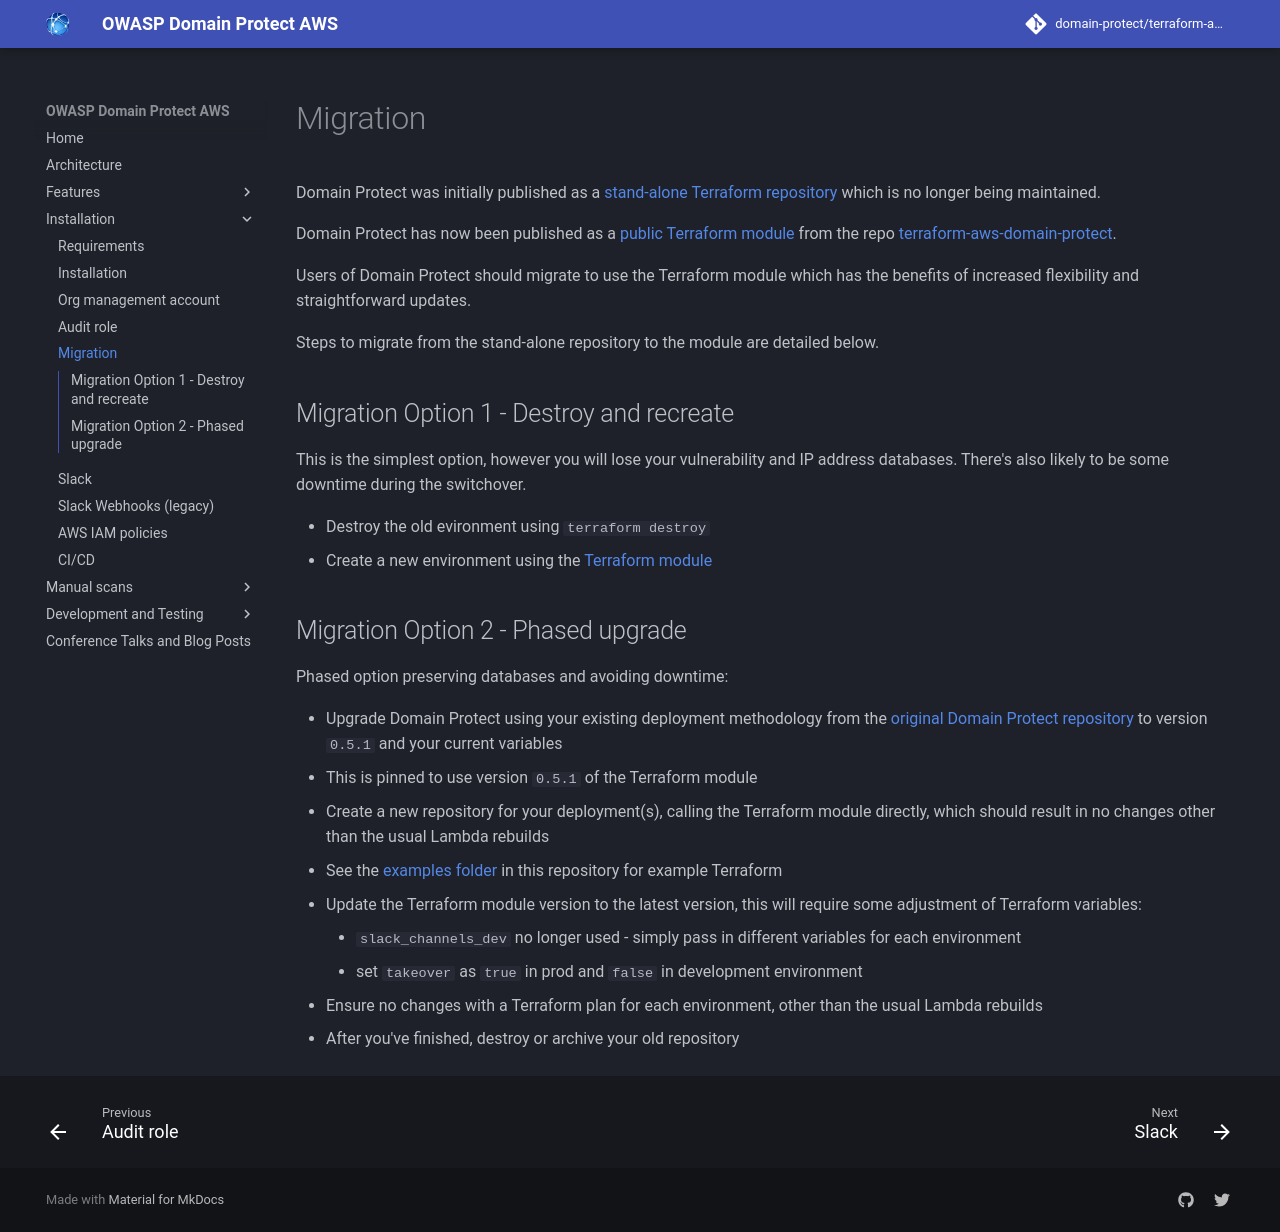

repository: domain-protect/terraform-aws-domain-protect · page: migration/index.html · generator: mkdocs

# Migration

Domain Protect was initially published as a [stand-alone Terraform repository](https://domain-protect/domain-protect) which is no longer being maintained.

Domain Protect has now been published as a [public Terraform module](https://registry.terraform.io/modules/domain-protect/domain-protect/aws/latest) from the repo [terraform-aws-domain-protect](https://github.com/domain-protect-terraform-aws-domain-protect).

Users of Domain Protect should migrate to use the Terraform module which has the benefits of increased flexibility and straightforward updates.

Steps to migrate from the stand-alone repository to the module are detailed below.

## Migration Option 1 - Destroy and recreate

This is the simplest option, however you will lose your vulnerability and IP address databases. There's also likely to be some downtime during the switchover.

* Destroy the old evironment using `terraform destroy`
* Create a new environment using the [Terraform module](https://registry.terraform.io/modules/domain-protect/domain-protect/aws/latest)

## Migration Option 2 - Phased upgrade

Phased option preserving databases and avoiding downtime:

* Upgrade Domain Protect using your existing deployment methodology from the [original Domain Protect repository](https://github.com/domain-protect/domain-protect) to version `0.5.1` and your current variables
* This is pinned to use version `0.5.1` of the Terraform module
* Create a new repository for your deployment(s), calling the Terraform module directly, which should result in no changes other than the usual Lambda rebuilds
* See the [examples folder](https://github.com/domain-protect/terraform-aws-domain-protect/tree/main/examples) in this repository for example Terraform
* Update the Terraform module version to the latest version, this will require some adjustment of Terraform variables:

    * `slack_channels_dev` no longer used - simply pass in different variables for each environment
    * set `takeover` as `true` in prod and `false` in development environment

* Ensure no changes with a Terraform plan for each environment, other than the usual Lambda rebuilds
* After you've finished, destroy or archive your old repository
